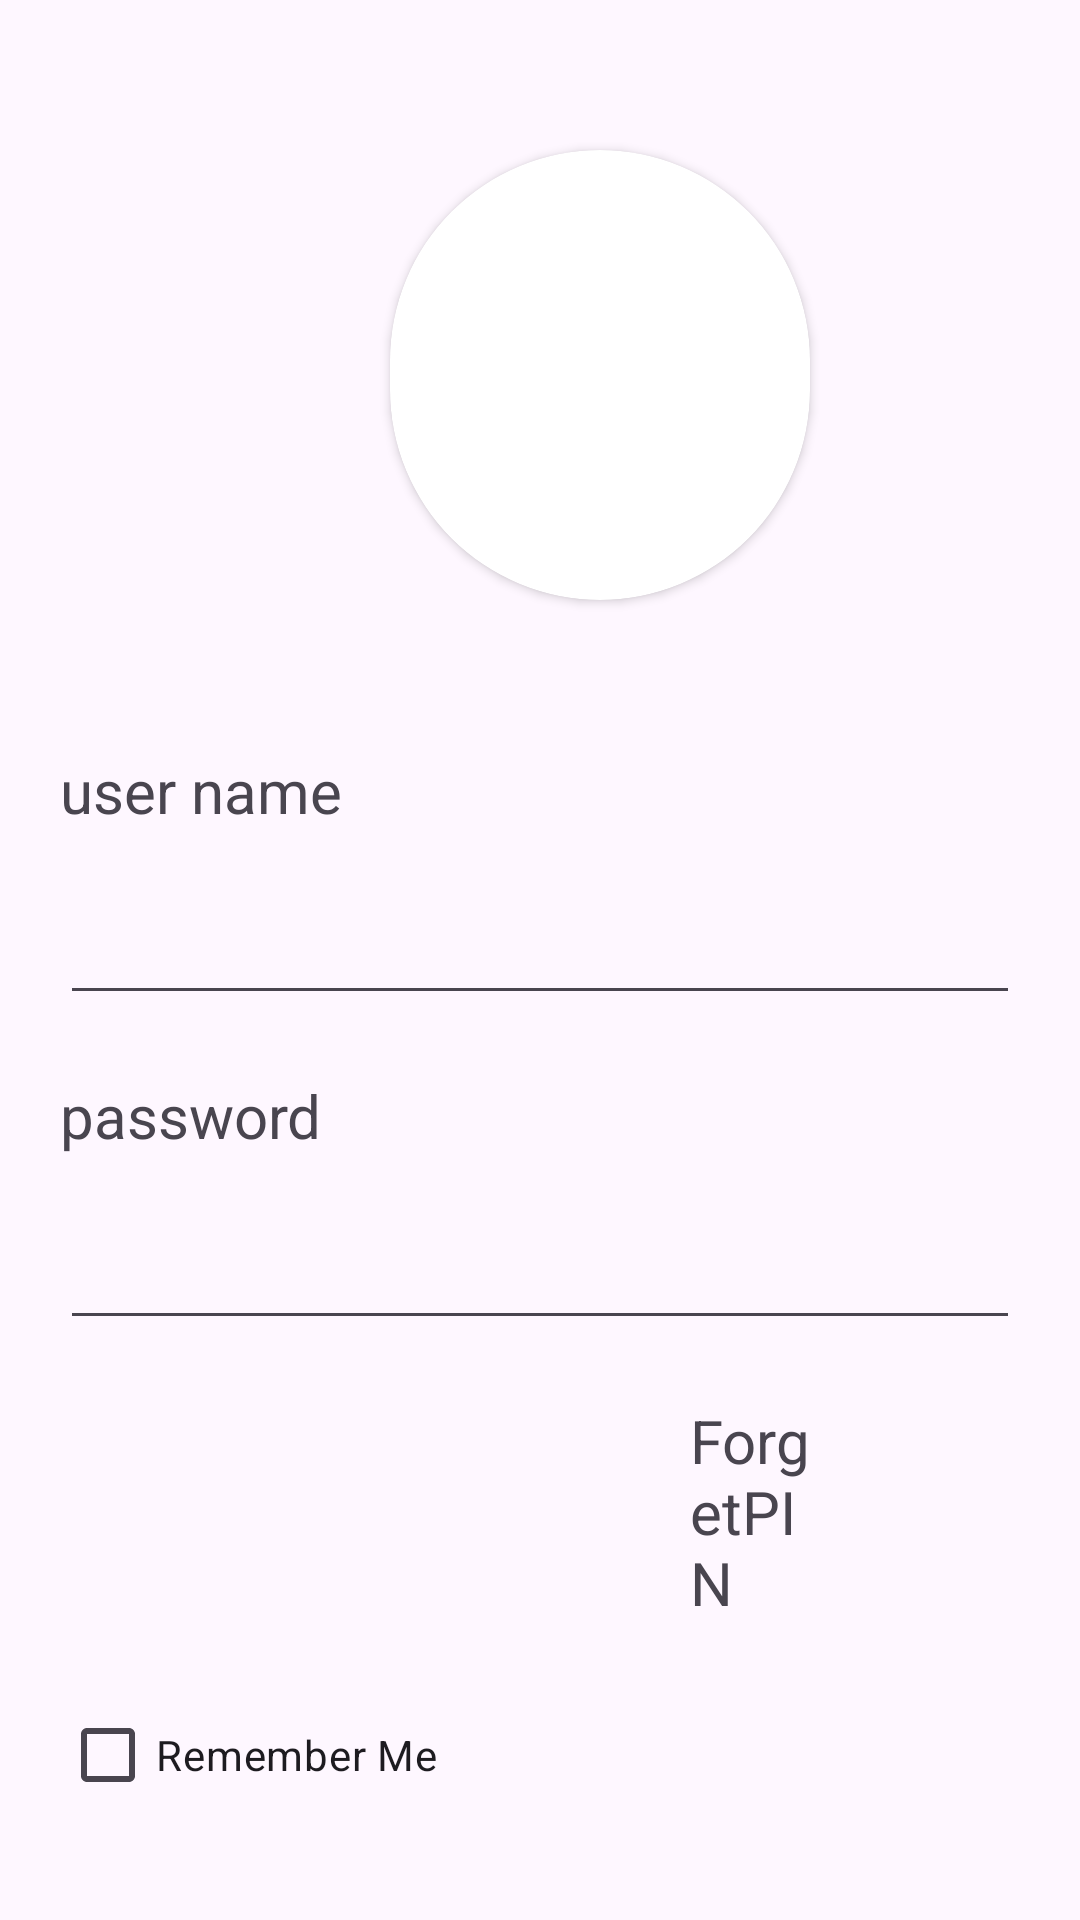

Here is an Android app screen rendered from its layout file. Give the layout XML and the strings, colors and styles it references.
<!-- AndroidManifest.xml: application theme Theme.Otp_page -->
<!-- res/layout/activity_main.xml -->
<?xml version="1.0" encoding="utf-8"?>
<androidx.constraintlayout.widget.ConstraintLayout xmlns:android="http://schemas.android.com/apk/res/android"
    xmlns:app="http://schemas.android.com/apk/res-auto"
    xmlns:tools="http://schemas.android.com/tools"
    android:layout_width="match_parent"
    android:layout_height="wrap_content"
    tools:context="MainActivity">


    <androidx.core.widget.NestedScrollView

        android:layout_width="match_parent"
        android:layout_height="match_parent"
        android:fillViewport="true"
        android:fitsSystemWindows="true"
        app:layout_constraintEnd_toEndOf="parent">

        <androidx.constraintlayout.widget.ConstraintLayout

            android:layout_width="match_parent"
            android:layout_height="wrap_content">

            <LinearLayout
                android:layout_width="match_parent"
                android:layout_height="match_parent"
                android:orientation="vertical"
                app:layout_constraintBottom_toBottomOf="parent"
                app:layout_constraintLeft_toLeftOf="parent"
                app:layout_constraintRight_toRightOf="parent"
                app:layout_constraintTop_toTopOf="parent">


                

                

                <androidx.cardview.widget.CardView
                    android:id="@+id/ima"
                    android:layout_width="wrap_content"
                    android:layout_height="wrap_content"
                    android:layout_marginLeft="130dp"
                    android:layout_marginTop="50dp"
                    android:layout_marginRight="10dp"
                    app:cardBackgroundColor="@color/white"
                    app:cardCornerRadius="80dp"
                    app:contentPaddingTop="10dp">

                    <ImageView
                        android:id="@+id/image"
                        android:layout_width="140dp"
                        android:layout_height="140dp"
                        android:scaleType="centerCrop"
                        android:src="@drawable/image3" />
                </androidx.cardview.widget.CardView>


                <TextView
                    android:id="@+id/login_text"
                    android:layout_width="match_parent"
                    android:layout_height="wrap_content"
                    android:layout_marginLeft="20dp"
                    android:layout_marginTop="50dp"
                    android:layout_marginRight="20dp"
                    android:text="@string/username"
                    android:textSize="20sp" />

                <EditText
                    android:id="@+id/login"
                    android:layout_width="match_parent"
                    android:layout_height="wrap_content"
                    android:layout_below="@+id/login_text"
                    android:layout_marginLeft="20dp"
                    android:layout_marginTop="20dp"
                    android:layout_marginRight="20dp"
                    android:inputType="textPersonName" />


                <TextView
                    android:id="@+id/password_text"
                    android:layout_width="match_parent"
                    android:layout_height="wrap_content"
                    android:layout_below="@+id/login"
                    android:layout_marginLeft="20dp"
                    android:layout_marginTop="20dp"
                    android:layout_marginRight="20dp"
                    android:text="@string/password"
                    android:textSize="20dp"

                    />

                <EditText
                    android:id="@+id/password"
                    android:layout_width="match_parent"
                    android:layout_height="wrap_content"
                    android:layout_below="@+id/password_text"
                    android:layout_marginLeft="20dp"
                    android:layout_marginTop="20dp"
                    android:layout_marginRight="20dp"
                    android:inputType="textPassword" />


                <TextView
                    android:id="@+id/ForgetPIN"
                    android:layout_width="match_parent"
                    android:layout_height="match_parent"
                    android:layout_marginLeft="230dp"
                    android:layout_marginTop="20dp"
                    android:layout_marginRight="90dp"
                    android:text="ForgetPIN"
                    android:textSize="20dp" />

                <CheckBox
                    android:id="@+id/remember"
                    android:layout_width="200dp"
                    android:layout_height="wrap_content"
                    android:layout_marginLeft="20dp"
                    android:layout_marginTop="20dp"
                    android:layout_marginRight="20dp"
                    android:text="Remember Me" />

                <Button
                    android:id="@+id/loginBTN"
                    android:layout_width="wrap_content"
                    android:layout_height="wrap_content"
                    android:layout_below="@+id/password_text"
                    android:layout_gravity="center"
                    android:layout_marginTop="30dp"
                    android:text="login"
                    android:textSize="20dp" />

                <Button
                    android:id="@+id/resBTN"
                    android:layout_width="wrap_content"
                    android:layout_height="wrap_content"
                    android:layout_gravity="center"
                    android:layout_marginTop="30dp"
                    android:text="Registration"
                    android:textSize="20dp" />

            </LinearLayout>
        </androidx.constraintlayout.widget.ConstraintLayout>

    </androidx.core.widget.NestedScrollView>

</androidx.constraintlayout.widget.ConstraintLayout>
<!-- resources referenced by this layout -->
<resources>
  <string name="password">password</string>
  <string name="username">user name</string>
  <style name="Theme.Otp_page" parent="Base.Theme.Otp_page" />
  <style name="Base.Theme.Otp_page" parent="Theme.Material3.DayNight.NoActionBar">
          
          
      </style>
  <!-- not gathered from this repository: default colours our renderer supplied (Android Studio template values) -->
  <color name="white">#FFFFFFFF</color>
</resources>
